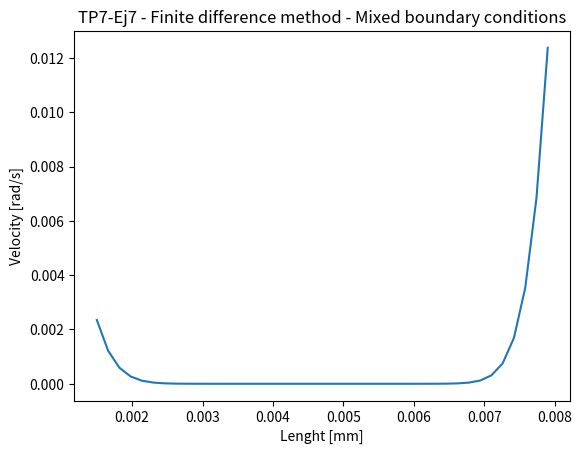

Generate this figure with matplotlib:
import numpy as np
import matplotlib.pyplot as plt

#---- Defino constantes del ejercicio -----
V = 1*(10**-6)  #Viscosidad [m2/s]
RO = 1000       #Densidad [kg/m3]
R1 = 0.0015     #Radio interior cilindro
R2 = 0.0079     #Radio cilindro exterior

L = R2-R1          #Longitud del dominio



#---- Condiciones de contorno -----
U0 = 0      #Condicion inicial del dominio (t=0)

#---- Discretizacion del dominio ----
#----------ESPACIAL-------------   
N = 40      #Numero de discretizaciones
h = L/N     #Longitud de la discretizacion (espacio de grilla)

#----------TEMPORAL-------------
t_inic = 0
t_fin = 20        #Tiempo final a calcular [s]
K_t = 2.5*(10**-4)    #Paso temporal
N_t = round(t_fin / K_t)   #Iteraciones a resolver 

#----- solucion analitica
def an_sol(x):
    
    sol = -166667*(x**2 - 0.02*x - 0.00204545)
    return(sol)

#----- Velocidades angulares ----
t = np.linspace(0,t_fin,N_t)    #Vector de tiempo
w = np.linspace(0,t_fin,N_t)    #Vector de velocidad angular vs tiempo

for i in range(0,len(t)):       #Defino las velocidades en funcion del tiempo
    
    if( t[i]<= 0.8 ):               #Para t<0.8s
        w[i] = 5*t[i]/2
        pass
    elif( t[i]>0.8 and t[i]<20 ):   #Para 0.8s<t<20s
        w[i] = 2
        pass
    else:                           #Para t>20s
        w[i] = 2 - 5*(t[i]-20)/2
        pass

w = w*2*np.pi
#--- MAIN --------------    
x = np.linspace(R1, R2, N+1)  #Puntos de la grilla a calcular
u_an = np.zeros((len(x)))   #Vector solucion analitica

C = np.zeros((N+1, N+1))    #Vector de coeficientes 
A = np.matrix(C)            #Matriz de coeficientes
B = np.zeros((N+1,1))       #Vector de variables independientes


##------------------------Temporal-------------------

D = np.zeros((N+1,1))       #Vector de solucion en t_i
D_1 = np.zeros((N+1,1))     #Vector de solucion en t_i+1

L_0 = np.matrix(C)          #Matriz de coeficientes 

#--- Cargo condiciones iniciales en el dominio---
for i in range (1,N):
    D[N] = U0

D[0] = w[0]*t[t_inic]   #Condicion inicial de borde0 
D[N] = w[0]*t[t_inic]   #Condicion inicial de bordeN

#--- Matriz de coeficientes 

for i in range (0, N+1):    #Lleno la matriz de coef.
    
    if i == 0:
        L_0[i,i] = 1                 #Coeficientes del metodo a resolver (D2 order 2)

        pass
    elif i == N:
        L_0[i,i] = 1 

        pass
    else:
        L_0[i,i] = 1/(K_t*V)             
        pass

#----- Resuelvo el problema temporal-----

values = [0.1]     #Valores a imprimir

for k in range (0, len(values)):
     
    N_t = round(values[k] / K_t)
     
    for i in range(0,N_t): 
        
        D_1[0] = w[i]*R1
         
        D_1[N] = w[i]*R2
        
        for j in range(1,N):        #Variables dependientes en el dominio
            
            D_1[j] = ( D[j+1] * ( (h**-2) + (1/(2*x[j]*h)) )          
                    - D[j] * ( (2/(h**2)) + (x[j]**-2) - (1/(K_t*V)) ) 
                    + D[j-1] * ( (h**-2) - (1/(2*x[j]*h)) )   )
            
            
        D = np.linalg.solve( L_0, D_1 )     #Resuelvo el sistema (determino valores en t=tn+1)   

    plt.plot(x, D[:,0])
    



#--- DATA PRINT --------
plt.title("TP7-Ej7 - Finite difference method - Mixed boundary conditions")
plt.xlabel("Lenght [mm]")
plt.ylabel("Velocity [rad/s]")
#plt.plot(x, u_an, label = "Exact Solution")
#plt.plot(x, T[:,0], label = "Computed Solution")
#plt.plot(x, D[:,0], label = "Computed Solution")
#plt.legend()
plt.show()